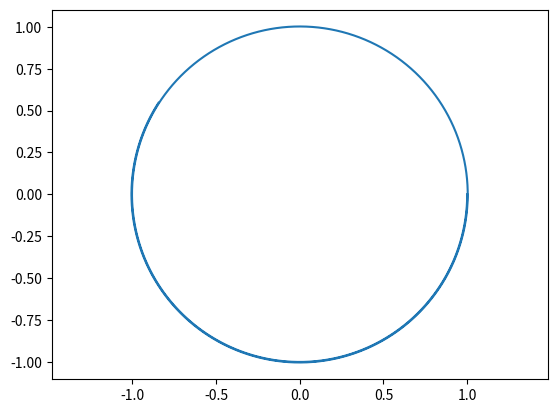

This chart was generated by the following Python code:
import matplotlib.pyplot as plt
from numpy import array, zeros
def F(U):
    return(array([U[1], -U[0]]))
N=10000
At=0.001
Nv=2
U=zeros((N+1,Nv))
U[0,:]=array([1,0])
for n in range(0,N):
    U[n+1,:]= U[n,:]+At*F(U[n,:])
plt.plot(U[:,0],U[:,1])
plt.axis('equal')
plt.show()
